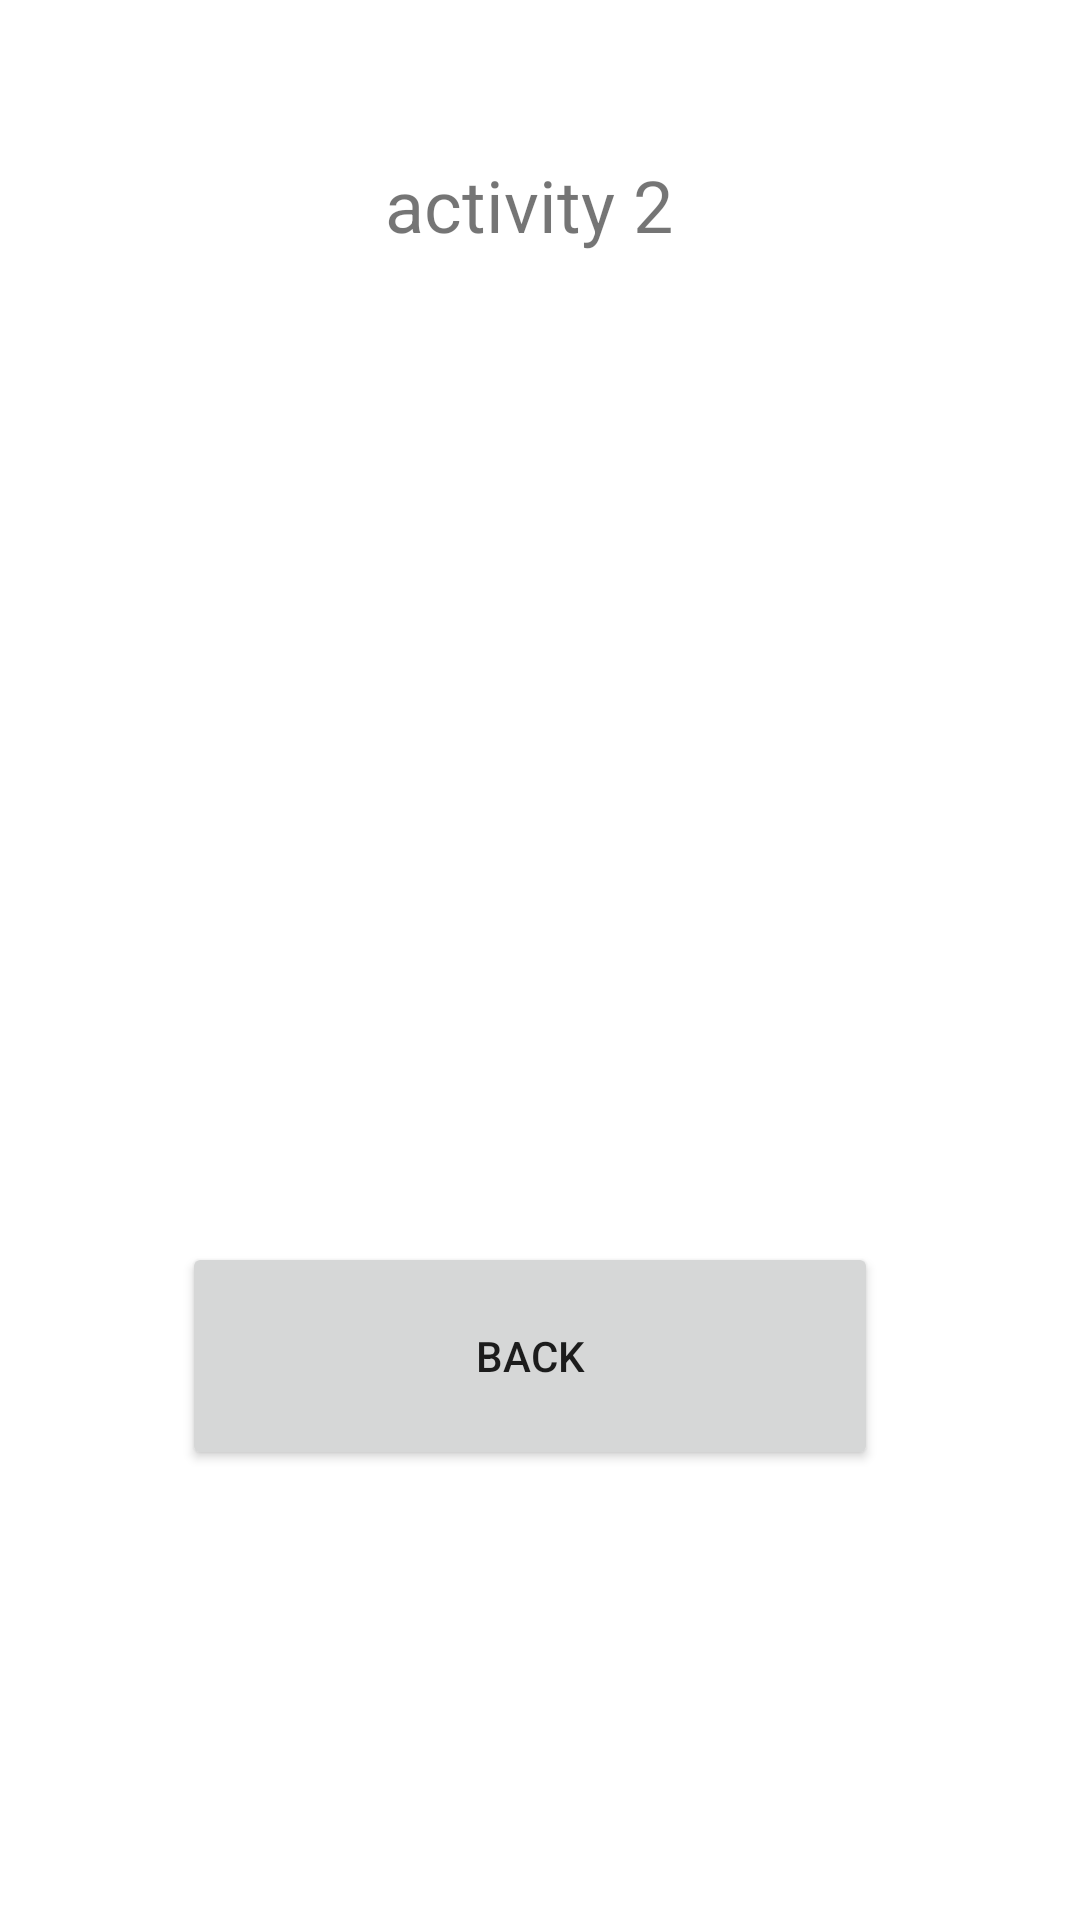

Write the Android layout XML for this screen, with the resource values it uses.
<!-- AndroidManifest.xml: application theme Theme.LIveData4 -->
<!-- res/layout/activity_main2.xml -->
<?xml version="1.0" encoding="utf-8"?>
<androidx.constraintlayout.widget.ConstraintLayout xmlns:android="http://schemas.android.com/apk/res/android"
    xmlns:app="http://schemas.android.com/apk/res-auto"
    xmlns:tools="http://schemas.android.com/tools"
    android:layout_width="match_parent"
    android:layout_height="match_parent"
    tools:context=".MainActivity2">

    <TextView
        android:id="@+id/textView4"
        android:layout_width="252dp"
        android:layout_height="55dp"
        android:layout_marginStart="189dp"
        android:layout_marginTop="52dp"
        android:layout_marginEnd="164dp"
        android:text="activity 2"
        android:textAlignment="center"
        android:textSize="24sp"
        app:layout_constraintEnd_toEndOf="parent"
        app:layout_constraintHorizontal_bias="0.567"
        app:layout_constraintStart_toStartOf="parent"
        app:layout_constraintTop_toTopOf="parent" />

    <TextView
        android:id="@+id/txt_i_activity2"
        android:layout_width="316dp"
        android:layout_height="169dp"
        android:layout_marginStart="32dp"
        android:layout_marginTop="40dp"
        android:layout_marginEnd="32dp"
        app:layout_constraintEnd_toEndOf="parent"
        app:layout_constraintHorizontal_bias="0.49"
        app:layout_constraintStart_toStartOf="parent"
        app:layout_constraintTop_toBottomOf="@+id/textView4" />

    <Button
        android:id="@+id/btn_back"
        android:layout_width="232dp"
        android:layout_height="76dp"
        android:layout_marginStart="155dp"
        android:layout_marginTop="98dp"
        android:layout_marginEnd="162dp"
        android:text="Back"
        app:layout_constraintEnd_toEndOf="parent"
        app:layout_constraintStart_toStartOf="parent"
        app:layout_constraintTop_toBottomOf="@+id/txt_i_activity2" />
</androidx.constraintlayout.widget.ConstraintLayout>
<!-- resources referenced by this layout -->
<resources>
  <style name="Theme.LIveData4" parent="Theme.MaterialComponents.DayNight.DarkActionBar">
          
          <item name="colorPrimary">@color/purple_500</item>
          <item name="colorPrimaryVariant">@color/purple_700</item>
          <item name="colorOnPrimary">@color/white</item>
          
          <item name="colorSecondary">@color/teal_200</item>
          <item name="colorSecondaryVariant">@color/teal_700</item>
          <item name="colorOnSecondary">@color/black</item>
          
          <item name="android:statusBarColor" tools:targetApi="l">?attr/colorPrimaryVariant</item>
          
      </style>
  <!-- not gathered from this repository: default colours our renderer supplied (Android Studio template values) -->
  <color name="purple_500">#FF6200EE</color>
  <color name="purple_700">#FF3700B3</color>
  <color name="teal_200">#FF03DAC5</color>
  <color name="teal_700">#FF018786</color>
  <color name="black">#FF000000</color>
  <color name="white">#FFFFFFFF</color>
</resources>
